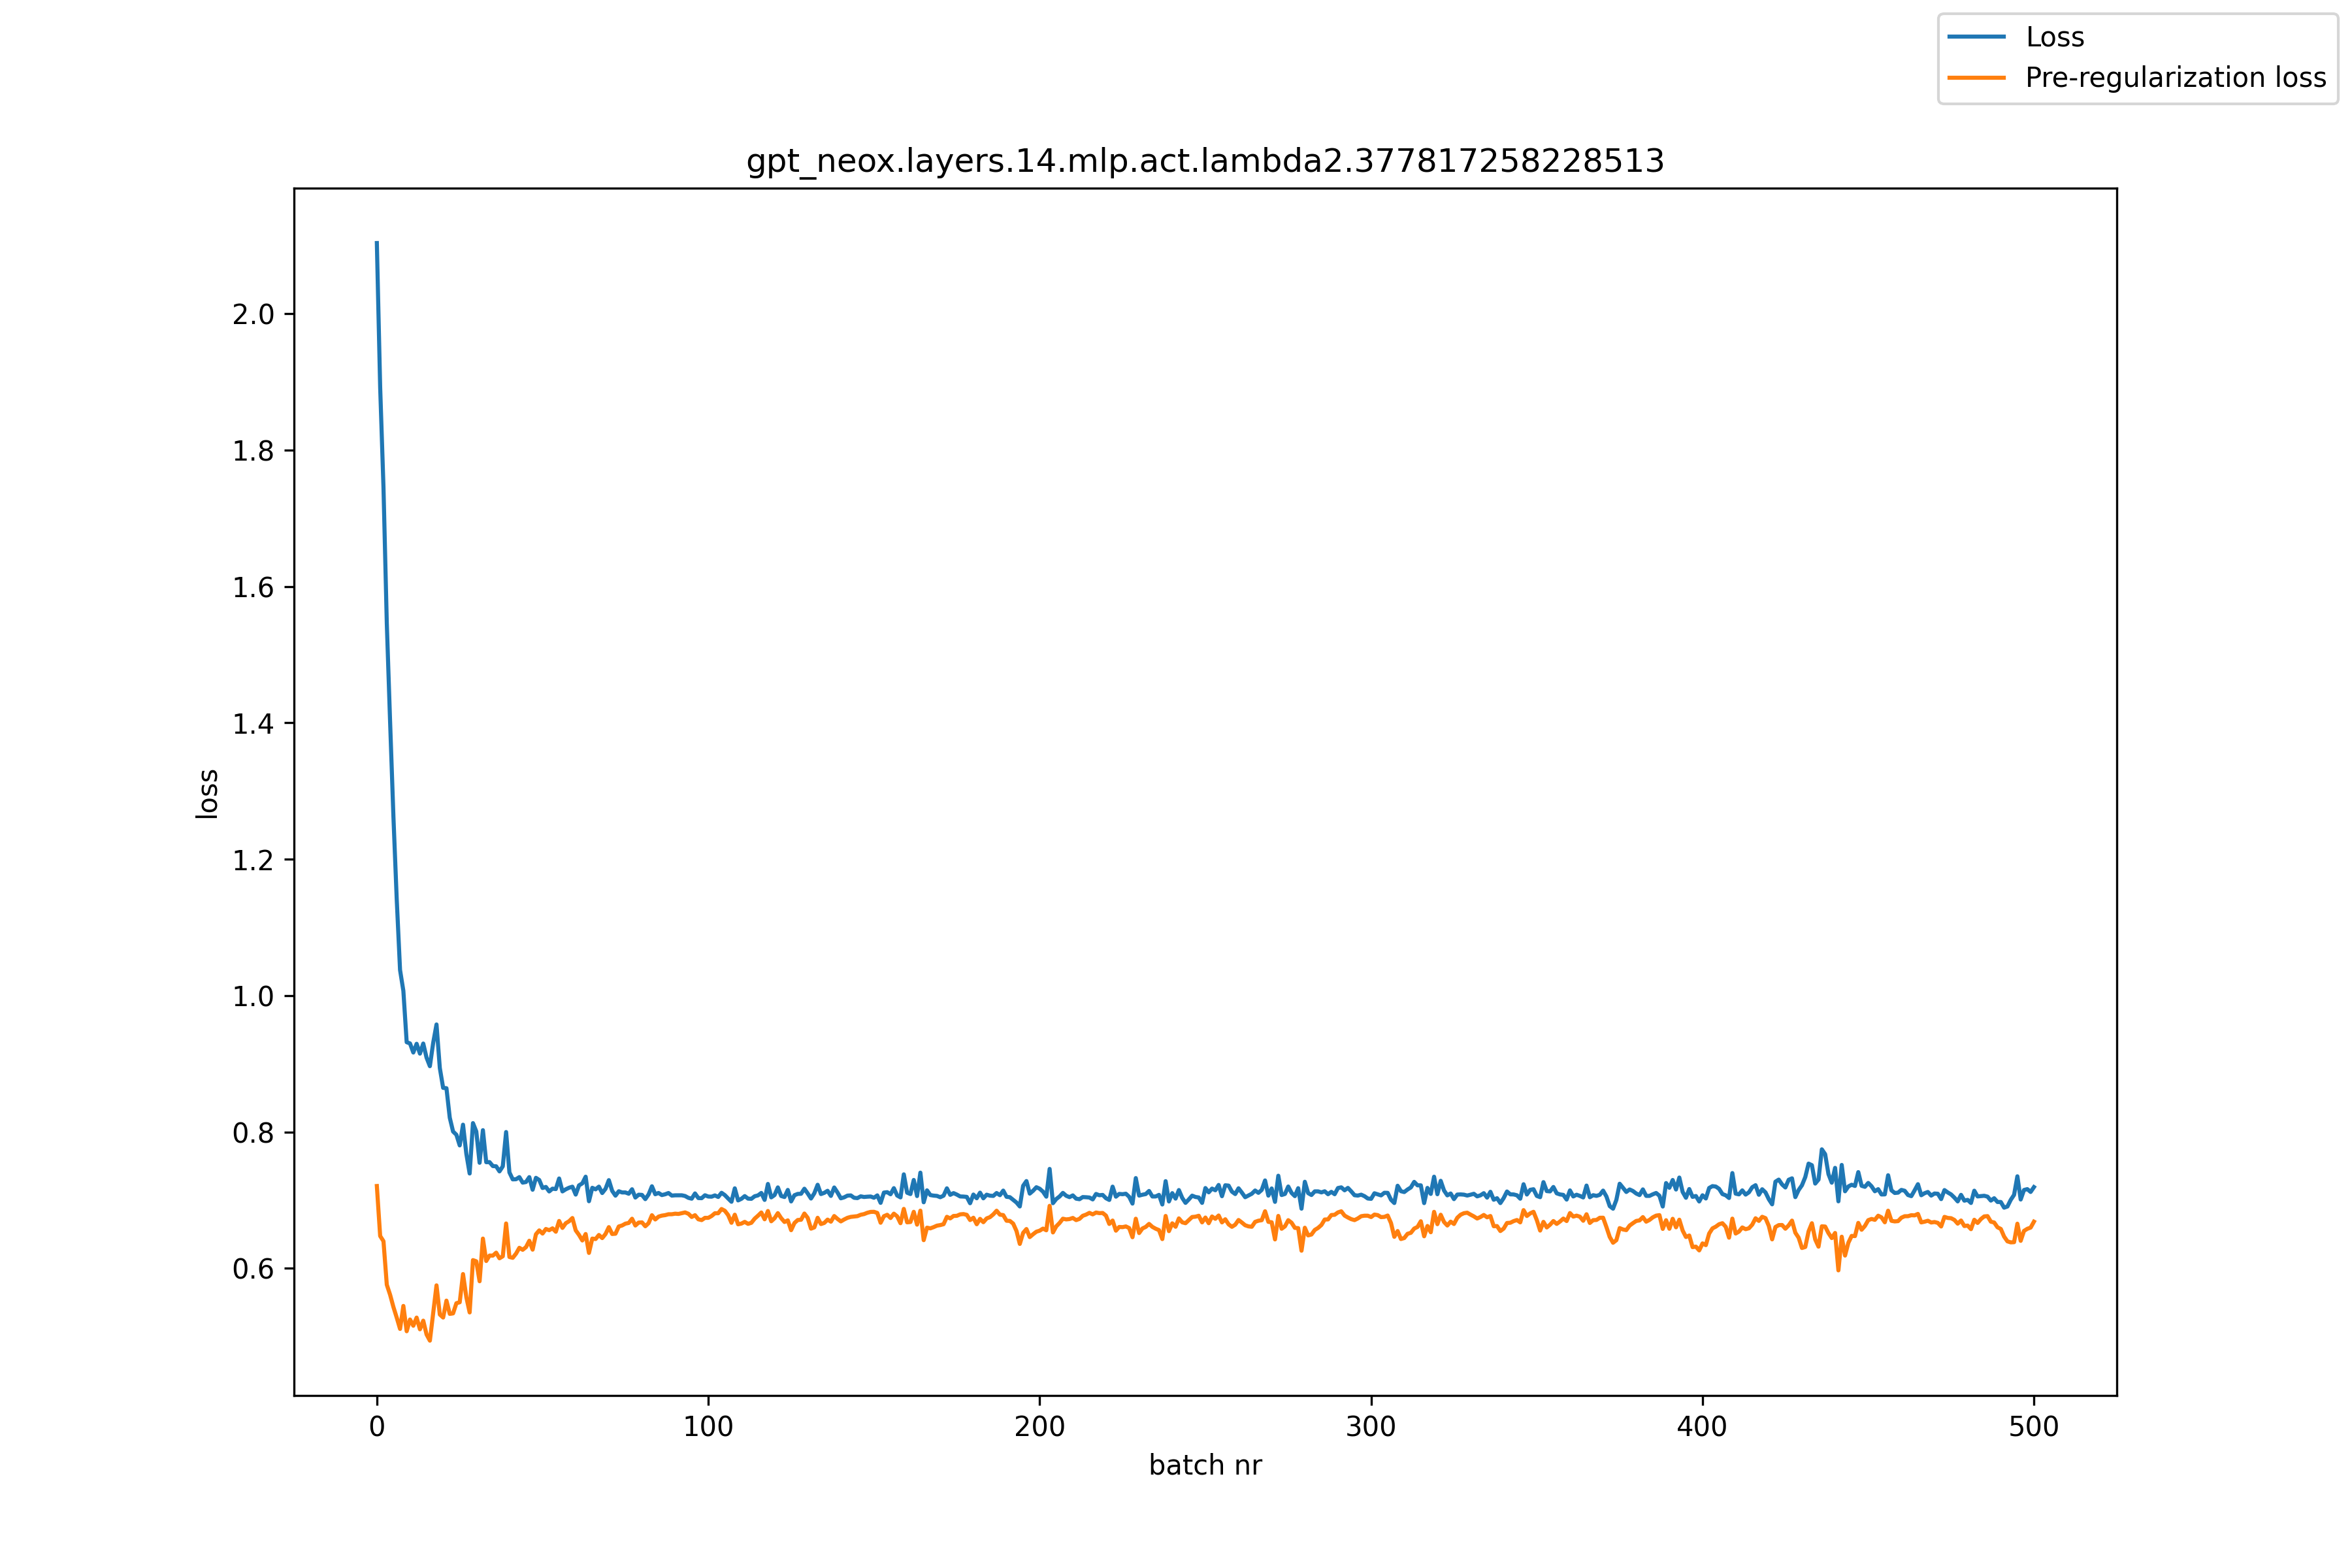

Source data for this figure (header and first rows):
, loss, pre_reg_loss
0, 2.104, 0.7207
1, 1.892, 0.6474
2, 1.745, 0.6397
3, 1.546, 0.5759
4, 1.401, 0.5611
5, 1.262, 0.5432
6, 1.141, 0.5276
7, 1.038, 0.5111
8, 1.007, 0.5448
9, 0.9316, 0.5077
10, 0.9298, 0.5249
11, 0.9165, 0.5158
12, 0.9293, 0.5277
13, 0.9149, 0.5105
14, 0.9297, 0.5232
15, 0.9089, 0.5029
16, 0.8964, 0.4939
17, 0.9308, 0.5348
18, 0.9576, 0.575
19, 0.8937, 0.5322
20, 0.8646, 0.5278
21, 0.8641, 0.5526
22, 0.8208, 0.5331
23, 0.8006, 0.5339
24, 0.7959, 0.5488
25, 0.7802, 0.5502
26, 0.8106, 0.5915
27, 0.768, 0.5576
28, 0.739, 0.5353
29, 0.8129, 0.612
30, 0.8007, 0.6103
31, 0.7548, 0.581
32, 0.8026, 0.6436
33, 0.7556, 0.6107
34, 0.7558, 0.6187
35, 0.7499, 0.6186
36, 0.7496, 0.6229
37, 0.7421, 0.6147
38, 0.7496, 0.6176
39, 0.7999, 0.6657
40, 0.7406, 0.6166
41, 0.7304, 0.6154
42, 0.7306, 0.6215
43, 0.7337, 0.6301
44, 0.7257, 0.6271
45, 0.7266, 0.631
46, 0.7337, 0.6404
47, 0.7152, 0.6273
48, 0.7327, 0.6499
49, 0.7295, 0.6556
50, 0.7178, 0.651
51, 0.7193, 0.6577
52, 0.7127, 0.6559
53, 0.7168, 0.6586
54, 0.7162, 0.6536
55, 0.7317, 0.6694
56, 0.7128, 0.6592
57, 0.7158, 0.6661
58, 0.7182, 0.669
59, 0.7197, 0.6738
... 441 more rows
